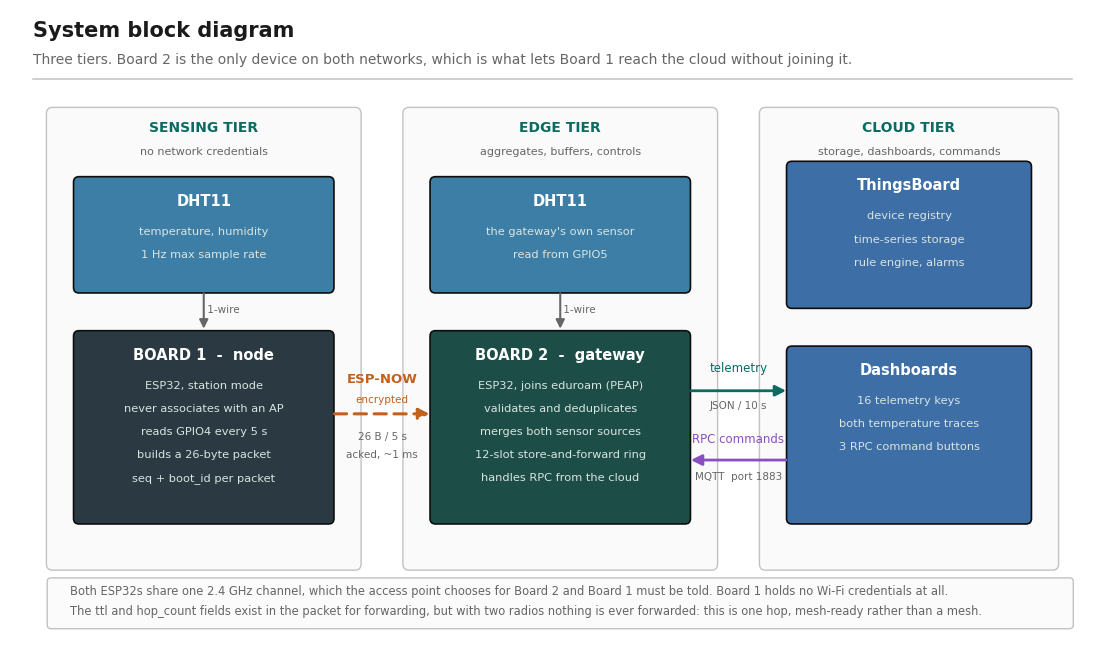

The script that saved this image:
"""Generate the system block diagram for the P1 project.

The circuit diagram answers "which pin connects to which". This answers "what
moves, and over what". The three tiers are drawn as columns so the single
crossing point - the gateway - is visually obvious, because the whole argument
of the project is that one board carries the other's data.

    python tools/make_block.py evidence
"""

import os
import sys

import matplotlib
matplotlib.use("Agg")
import matplotlib.pyplot as plt
from matplotlib.patches import FancyArrowPatch, FancyBboxPatch

OUT = sys.argv[1] if len(sys.argv) > 1 else "."
os.makedirs(OUT, exist_ok=True)

INK = "#1a1a1a"
MUTED = "#666666"
ACCENT = "#0b6b62"
EDGE = "#c2c2c2"
NODE_C = "#2b3a42"
GW_C = "#1d4d47"
CLOUD_C = "#3d6ea6"
SENSOR_C = "#3d7ea6"
RADIO = "#c2601c"

plt.rcParams["font.family"] = "DejaVu Sans"

fig, ax = plt.subplots(figsize=(14, 8.2), dpi=200)
ax.set_xlim(0, 14)
ax.set_ylim(0, 8.2)
ax.axis("off")

ax.text(0.3, 7.85, "System block diagram", fontsize=15, fontweight="bold",
        color=INK)
ax.text(0.3, 7.50, "Three tiers. Board 2 is the only device on both networks, "
                   "which is what lets Board 1 reach the cloud without joining it.",
        fontsize=10, color=MUTED)
ax.plot([0.3, 13.7], [7.30, 7.30], color=EDGE, linewidth=1.1)

# Tier bands, drawn first so everything else sits on top.
tiers = [(0.5, 4.0, "SENSING TIER", "no network credentials"),
         (5.1, 4.0, "EDGE TIER", "aggregates, buffers, controls"),
         (9.7, 3.8, "CLOUD TIER", "storage, dashboards, commands")]
for x, w, name, sub in tiers:
    ax.add_patch(FancyBboxPatch((x, 0.95), w, 5.95,
                                boxstyle="round,pad=0.03,rounding_size=0.08",
                                linewidth=1.0, edgecolor=EDGE,
                                facecolor="#fafafa", zorder=1))
    ax.text(x + w / 2, 6.62, name, ha="center", fontsize=10,
            fontweight="bold", color=ACCENT, zorder=2)
    ax.text(x + w / 2, 6.32, sub, ha="center", fontsize=8, color=MUTED,
            zorder=2)


def box(x, y, w, h, fill, title, lines, title_col="white", body_col="#d8e4e2"):
    ax.add_patch(FancyBboxPatch((x, y), w, h,
                                boxstyle="round,pad=0.03,rounding_size=0.07",
                                linewidth=1.2, edgecolor="#0d0d0d",
                                facecolor=fill, zorder=3))
    ax.text(x + w / 2, y + h - 0.34, title, ha="center", fontsize=10.5,
            fontweight="bold", color=title_col, zorder=4)
    for i, line in enumerate(lines):
        ax.text(x + w / 2, y + h - 0.72 - i * 0.30, line, ha="center",
                fontsize=8.2, color=body_col, zorder=4)


# --- Sensing tier ---------------------------------------------------------
box(0.85, 4.55, 3.3, 1.45, SENSOR_C, "DHT11", ["temperature, humidity",
                                               "1 Hz max sample rate"])
box(0.85, 1.55, 3.3, 2.45, NODE_C, "BOARD 1  -  node", [
    "ESP32, station mode",
    "never associates with an AP",
    "reads GPIO4 every 5 s",
    "builds a 26-byte packet",
    "seq + boot_id per packet",
])

# --- Edge tier ------------------------------------------------------------
box(5.45, 4.55, 3.3, 1.45, SENSOR_C, "DHT11", ["the gateway's own sensor",
                                               "read from GPIO5"])
box(5.45, 1.55, 3.3, 2.45, GW_C, "BOARD 2  -  gateway", [
    "ESP32, joins eduroam (PEAP)",
    "validates and deduplicates",
    "merges both sensor sources",
    "12-slot store-and-forward ring",
    "handles RPC from the cloud",
])

# --- Cloud tier -----------------------------------------------------------
box(10.05, 4.35, 3.1, 1.85, CLOUD_C, "ThingsBoard", [
    "device registry",
    "time-series storage",
    "rule engine, alarms",
])
box(10.05, 1.55, 3.1, 2.25, CLOUD_C, "Dashboards", [
    "16 telemetry keys",
    "both temperature traces",
    "3 RPC command buttons",
])

# --- Sensor wires (one-way, inside a board) -------------------------------
for x in (2.5, 7.1):
    ax.add_patch(FancyArrowPatch((x, 4.55), (x, 4.02),
                                 arrowstyle="-|>", mutation_scale=13,
                                 linewidth=1.5, color=MUTED, zorder=5))
ax.text(2.5, 4.27, " 1-wire", fontsize=7.5, color=MUTED, ha="left", zorder=6)
ax.text(7.1, 4.27, " 1-wire", fontsize=7.5, color=MUTED, ha="left", zorder=6)

# --- ESP-NOW hop ----------------------------------------------------------
ax.add_patch(FancyArrowPatch((4.15, 2.95), (5.45, 2.95),
                             arrowstyle="-|>", mutation_scale=16,
                             linewidth=2.2, color=RADIO, zorder=6,
                             linestyle=(0, (4, 2.5))))
ax.text(4.80, 3.36, "ESP-NOW", ha="center", fontsize=9.5, fontweight="bold",
        color=RADIO, zorder=6)
ax.text(4.80, 3.10, "encrypted", ha="center", fontsize=7.5, color=RADIO,
        zorder=6)
ax.text(4.80, 2.62, "26 B / 5 s", ha="center", fontsize=7.5, color=MUTED,
        zorder=6)
ax.text(4.80, 2.38, "acked, ~1 ms", ha="center", fontsize=7.5, color=MUTED,
        zorder=6)

# --- MQTT, both directions ------------------------------------------------
ax.add_patch(FancyArrowPatch((8.75, 3.25), (10.05, 3.25),
                             arrowstyle="-|>", mutation_scale=16,
                             linewidth=2.0, color=ACCENT, zorder=6))
ax.text(9.40, 3.50, "telemetry", ha="center", fontsize=8.5, color=ACCENT,
        zorder=6)
ax.text(9.40, 3.02, "JSON / 10 s", ha="center", fontsize=7.5, color=MUTED,
        zorder=6)

ax.add_patch(FancyArrowPatch((10.05, 2.35), (8.75, 2.35),
                             arrowstyle="-|>", mutation_scale=16,
                             linewidth=2.0, color="#8a4fbf", zorder=6))
ax.text(9.40, 2.58, "RPC commands", ha="center", fontsize=8.5,
        color="#8a4fbf", zorder=6)
ax.text(9.40, 2.10, "MQTT  port 1883", ha="center", fontsize=7.5, color=MUTED,
        zorder=6)

# --- Footnotes ------------------------------------------------------------
ax.add_patch(FancyBboxPatch((0.5, 0.18), 13.2, 0.62,
                            boxstyle="round,pad=0.02,rounding_size=0.05",
                            linewidth=1.0, edgecolor=EDGE,
                            facecolor="#fbfbfb", zorder=2))
ax.text(0.78, 0.60, "Both ESP32s share one 2.4 GHz channel, which the access "
                    "point chooses for Board 2 and Board 1 must be told. "
                    "Board 1 holds no Wi-Fi credentials at all.",
        fontsize=8.3, color=MUTED, zorder=3)
ax.text(0.78, 0.34, "The ttl and hop_count fields exist in the packet for "
                    "forwarding, but with two radios nothing is ever "
                    "forwarded: this is one hop, mesh-ready rather than a mesh.",
        fontsize=8.3, color=MUTED, zorder=3)

path = os.path.join(OUT, "fig_block_diagram.png")
fig.savefig(path, bbox_inches="tight", facecolor="white")
plt.close(fig)
print("wrote %s" % path)
